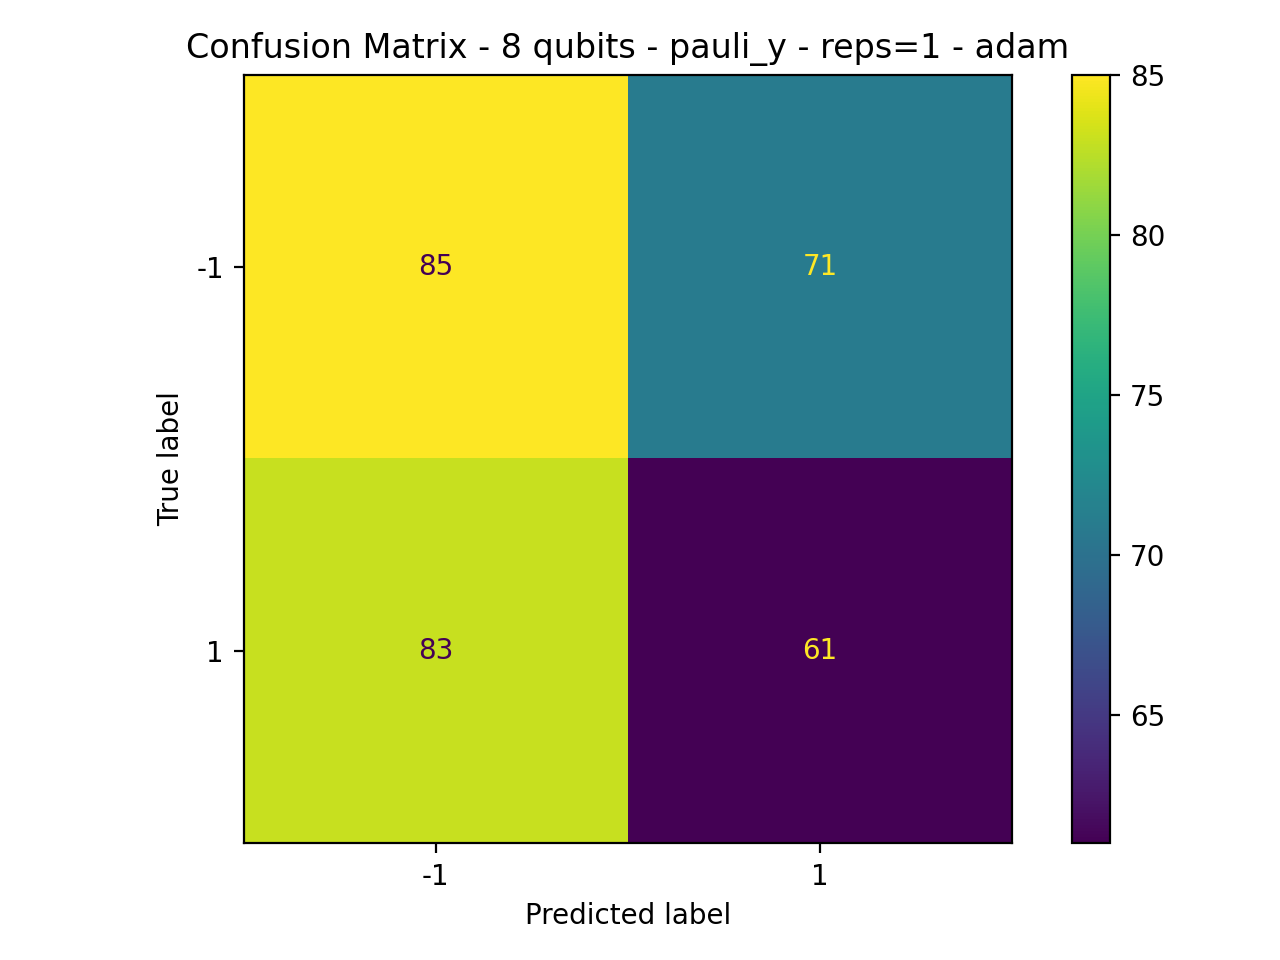

Source data for this figure (header and first rows):
85, 71
83, 61
